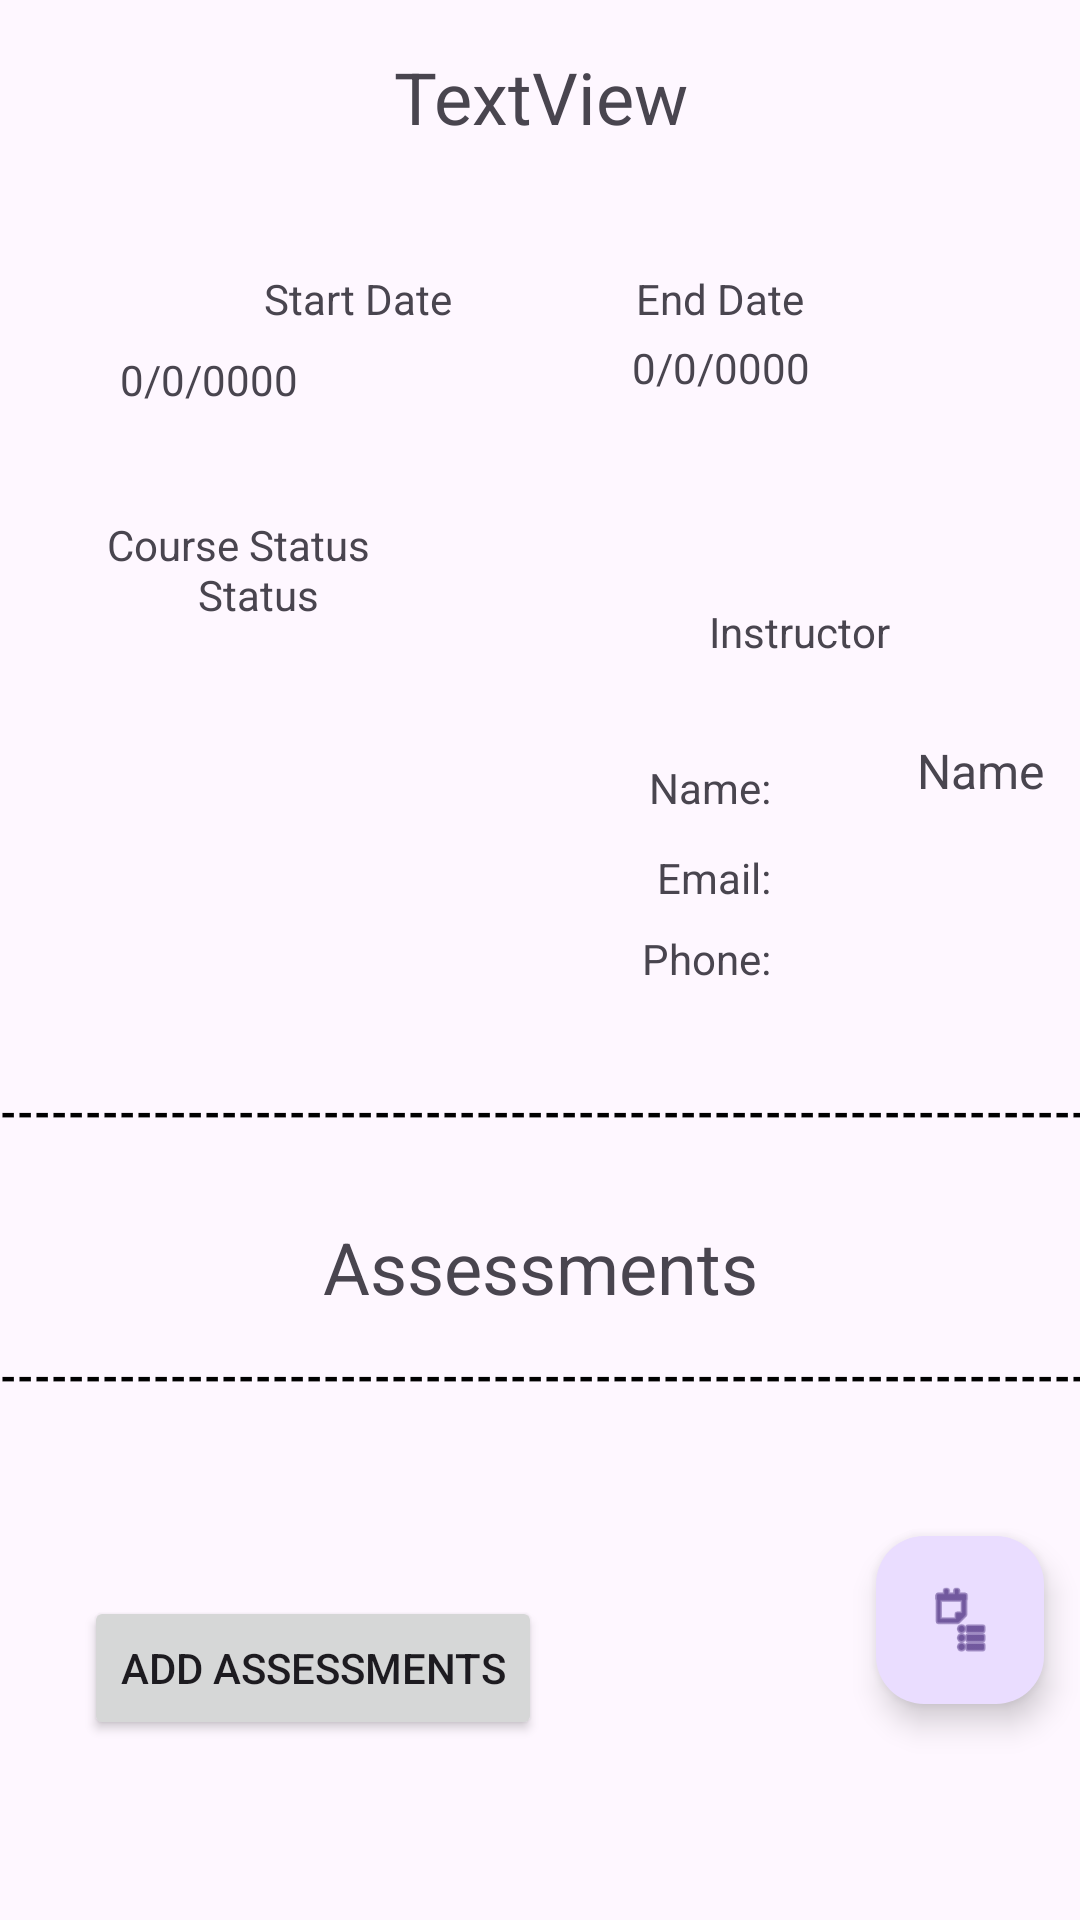

The Android layout XML behind this screen, and the referenced resources:
<!-- AndroidManifest.xml: application theme Theme.ABM2 -->
<!-- res/layout/activity_course_detailed_view.xml -->
<?xml version="1.0" encoding="utf-8"?>
<androidx.constraintlayout.widget.ConstraintLayout xmlns:android="http://schemas.android.com/apk/res/android"
    xmlns:app="http://schemas.android.com/apk/res-auto"
    xmlns:tools="http://schemas.android.com/tools"
    android:id="@+id/main"
    android:layout_width="match_parent"
    android:layout_height="match_parent"
    tools:context=".CourseDetailedView"
    tools:layout_editor_absoluteX="0dp"
    tools:layout_editor_absoluteY="8dp">

    <TextView
        android:id="@+id/textView15"
        android:layout_width="wrap_content"
        android:layout_height="wrap_content"
        android:layout_marginEnd="16dp"
        android:layout_marginBottom="11dp"
        android:text="Name:"
        app:layout_constraintBottom_toTopOf="@+id/textView14"
        app:layout_constraintEnd_toStartOf="@+id/insNameDetail" />

    <TextView
        android:id="@+id/textView3"
        android:layout_width="421dp"
        android:layout_height="21dp"
        android:layout_marginTop="8dp"
        android:text="-----------------------------------------------------------------------"
        android:textColor="@color/black"
        android:textStyle="bold"
        app:layout_constraintEnd_toEndOf="parent"
        app:layout_constraintHorizontal_bias="0.0"
        app:layout_constraintStart_toStartOf="parent"
        app:layout_constraintTop_toBottomOf="@+id/textView6" />

    <TextView
        android:id="@+id/tDetailName"
        android:layout_width="219dp"
        android:layout_height="50dp"
        android:layout_marginTop="16dp"
        android:text="TextView"
        android:textAlignment="center"
        android:textSize="24sp"
        app:layout_constraintEnd_toEndOf="parent"
        app:layout_constraintStart_toStartOf="parent"
        app:layout_constraintTop_toTopOf="parent" />

    <TextView
        android:id="@+id/textView5"
        android:layout_width="421dp"
        android:layout_height="21dp"
        android:layout_marginTop="28dp"
        android:text="-----------------------------------------------------------------------"
        android:textColor="@color/black"
        android:textStyle="bold"
        app:layout_constraintEnd_toEndOf="parent"
        app:layout_constraintHorizontal_bias="0.0"
        app:layout_constraintStart_toStartOf="parent"
        app:layout_constraintTop_toBottomOf="@+id/insPhone" />

    <RelativeLayout
        android:id="@+id/relativeLayout2"
        android:layout_width="413dp"
        android:layout_height="261dp"
        android:layout_marginTop="7dp"
        android:layout_marginBottom="28dp"
        app:layout_constraintBottom_toTopOf="@+id/addAssessments"
        app:layout_constraintEnd_toEndOf="parent"
        app:layout_constraintHorizontal_bias="1.0"
        app:layout_constraintStart_toStartOf="parent"
        app:layout_constraintTop_toBottomOf="@+id/textView3">

        <androidx.recyclerview.widget.RecyclerView
            android:id="@+id/assessmentsRecDetail"
            android:layout_width="match_parent"
            android:layout_height="match_parent" />
    </RelativeLayout>

    <Button
        android:id="@+id/addAssessments"
        android:layout_width="wrap_content"
        android:layout_height="wrap_content"
        android:layout_marginStart="28dp"
        android:layout_marginBottom="60dp"
        android:onClick="goToAssessmentsCreate"
        android:text="Add Assessments"
        app:layout_constraintBottom_toBottomOf="parent"
        app:layout_constraintStart_toStartOf="parent" />

    <TextView
        android:id="@+id/textView6"
        android:layout_width="169dp"
        android:layout_height="35dp"
        android:layout_marginTop="24dp"
        android:text="Assessments"
        android:textAlignment="center"
        android:textSize="24sp"
        app:layout_constraintEnd_toEndOf="parent"
        app:layout_constraintStart_toStartOf="parent"
        app:layout_constraintTop_toBottomOf="@+id/textView5" />

    <TextView
        android:id="@+id/textView4"
        android:layout_width="wrap_content"
        android:layout_height="wrap_content"
        android:layout_marginStart="88dp"
        android:layout_marginTop="24dp"
        android:text="Start Date"
        android:textAlignment="center"
        app:layout_constraintStart_toStartOf="parent"
        app:layout_constraintTop_toBottomOf="@+id/tDetailName" />

    <TextView
        android:id="@+id/textView7"
        android:layout_width="wrap_content"
        android:layout_height="wrap_content"
        android:layout_marginTop="24dp"
        android:layout_marginEnd="92dp"
        android:text="End Date"
        android:textAlignment="center"
        app:layout_constraintEnd_toEndOf="parent"
        app:layout_constraintTop_toBottomOf="@+id/tDetailName" />

    <TextView
        android:id="@+id/detailCourseEndDate"
        android:layout_width="135dp"
        android:layout_height="24dp"
        android:layout_marginTop="4dp"
        android:layout_marginEnd="52dp"
        android:text="0/0/0000"
        android:textAlignment="center"
        app:layout_constraintEnd_toEndOf="parent"
        app:layout_constraintTop_toBottomOf="@+id/textView7" />

    <TextView
        android:id="@+id/detailCourseStartDate"
        android:layout_width="143dp"
        android:layout_height="19dp"
        android:layout_marginTop="8dp"
        android:layout_marginEnd="32dp"
        android:text="0/0/0000"
        android:textAlignment="center"
        app:layout_constraintEnd_toStartOf="@+id/detailCourseEndDate"
        app:layout_constraintHorizontal_bias="1.0"
        app:layout_constraintStart_toStartOf="parent"
        app:layout_constraintTop_toBottomOf="@+id/textView4" />

    <TextView
        android:id="@+id/courseStatusLabel"
        android:layout_width="113dp"
        android:layout_height="22dp"
        android:layout_marginTop="36dp"
        android:text="Course Status"
        android:textAlignment="center"
        app:layout_constraintEnd_toEndOf="parent"
        app:layout_constraintHorizontal_bias="0.093"
        app:layout_constraintStart_toStartOf="parent"
        app:layout_constraintTop_toBottomOf="@+id/detailCourseStartDate" />

    <TextView
        android:id="@+id/courseStatus"
        android:layout_width="145dp"
        android:layout_height="22dp"
        android:layout_marginTop="4dp"
        android:layout_marginBottom="160dp"
        android:text="Status"
        android:textAlignment="center"
        app:layout_constraintBottom_toTopOf="@+id/textView5"
        app:layout_constraintEnd_toEndOf="parent"
        app:layout_constraintHorizontal_bias="0.064"
        app:layout_constraintStart_toStartOf="parent"
        app:layout_constraintTop_toBottomOf="@+id/courseStatusLabel" />

    <TextView
        android:id="@+id/textView9"
        android:layout_width="115dp"
        android:layout_height="33dp"
        android:layout_marginTop="64dp"
        android:layout_marginEnd="36dp"
        android:text="Instructor"
        android:textAlignment="center"
        app:layout_constraintEnd_toEndOf="parent"
        app:layout_constraintTop_toBottomOf="@+id/detailCourseEndDate" />

    <TextView
        android:id="@+id/insNameDetail"
        android:layout_width="75dp"
        android:layout_height="25dp"
        android:layout_marginTop="12dp"
        android:layout_marginEnd="12dp"
        android:ems="10"
        android:inputType="text"
        android:text="Name"
        android:textAlignment="textEnd"
        android:textSize="16sp"
        app:layout_constraintEnd_toEndOf="parent"
        app:layout_constraintTop_toBottomOf="@+id/textView9" />

    <TextView
        android:id="@+id/insEmailDetail"
        android:layout_width="75dp"
        android:layout_height="25dp"
        android:layout_marginTop="4dp"
        android:layout_marginEnd="12dp"
        android:ems="10"
        android:inputType="textEmailAddress"
        android:textAlignment="textEnd"
        android:textSize="16sp"
        app:layout_constraintEnd_toEndOf="parent"
        app:layout_constraintTop_toBottomOf="@+id/insNameDetail" />

    <TextView
        android:id="@+id/insPhone"
        android:layout_width="75dp"
        android:layout_height="25dp"
        android:layout_marginTop="8dp"
        android:layout_marginEnd="12dp"
        android:ems="10"
        android:inputType="phone"
        android:lineSpacingExtra="16sp"
        android:textAlignment="textEnd"
        app:layout_constraintEnd_toEndOf="parent"
        app:layout_constraintTop_toBottomOf="@+id/insEmailDetail" />

    <FrameLayout
        android:id="@+id/fragment_container"
        android:layout_width="411dp"
        android:layout_height="525dp"
        tools:layout_editor_absoluteX="0dp"
        tools:layout_editor_absoluteY="138dp"
        tools:visibility="gone">

    </FrameLayout>

    <com.google.android.material.floatingactionbutton.FloatingActionButton
        android:id="@+id/fltViewNotesBtn"
        android:layout_width="wrap_content"
        android:layout_height="wrap_content"
        android:layout_marginEnd="12dp"
        android:layout_marginBottom="72dp"
        android:clickable="true"
        app:layout_constraintBottom_toBottomOf="parent"
        app:layout_constraintEnd_toEndOf="parent"
        app:srcCompat="@android:drawable/ic_menu_agenda" />

    <TextView
        android:id="@+id/textView14"
        android:layout_width="wrap_content"
        android:layout_height="wrap_content"
        android:layout_marginEnd="16dp"
        android:layout_marginBottom="8dp"
        android:text="Email:"
        app:layout_constraintBottom_toTopOf="@+id/textView17"
        app:layout_constraintEnd_toStartOf="@+id/insEmailDetail" />

    <TextView
        android:id="@+id/textView17"
        android:layout_width="wrap_content"
        android:layout_height="wrap_content"
        android:layout_marginEnd="16dp"
        android:layout_marginBottom="32dp"
        android:text="Phone:"
        app:layout_constraintBottom_toTopOf="@+id/textView5"
        app:layout_constraintEnd_toStartOf="@+id/insPhone" />

</androidx.constraintlayout.widget.ConstraintLayout>
<!-- resources referenced by this layout -->
<resources>
  <style name="Theme.ABM2" parent="Base.Theme.ABM2" />
  <style name="Base.Theme.ABM2" parent="Theme.Material3.DayNight">
          
          
      </style>
  <!-- not gathered from this repository: default colours our renderer supplied (Android Studio template values) -->
  <color name="black">#FF000000</color>
</resources>
